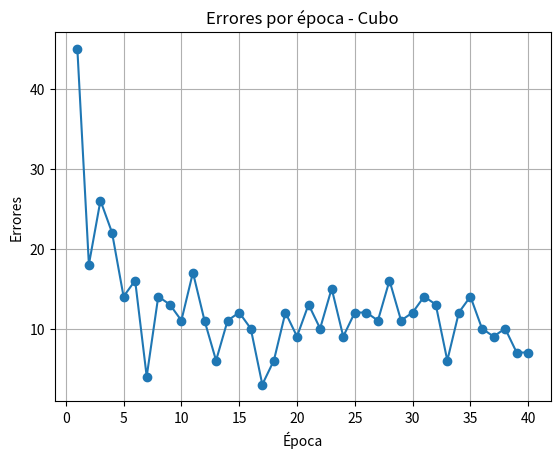
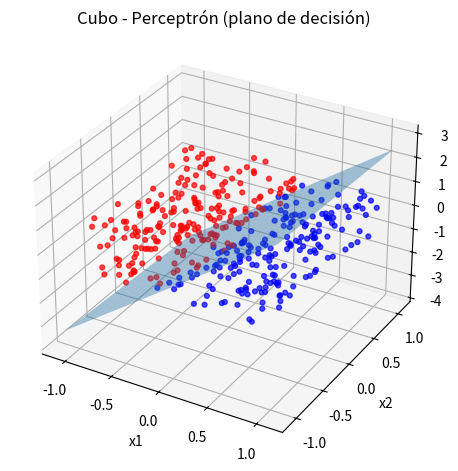

Here is the Python script that generated these plots, in order:
"""
Perceptrón 3D con datos en: cubo, esfera o tetraedro
Autor: (tu equipo)
"""

import numpy as np
import matplotlib.pyplot as plt
from mpl_toolkits.mplot3d import Axes3D  # necesario para 3D

np.random.seed(42)

# ------------ Perceptrón (simple) ------------
def step_function(x):
    return np.where(x >= 0, 1, 0)

def perceptron_predict(X, weights):
    # weights[0] = bias, weights[1:] = w
    return step_function(np.dot(X, weights[1:]) + weights[0])

def perceptron_train(X, y, lr=0.1, epochs=30):
    weights = np.zeros(X.shape[1] + 1)   # [b, w1, w2, w3]
    errors = []
    for _ in range(epochs):
        idx = np.random.permutation(len(X)) # indices aleatorios para que el orden no afecte
        err = 0
        for xi, target in zip(X[idx], y[idx]):
            pred = perceptron_predict(xi, weights)  # escalar 0/1
            update = lr * (target - pred)           # escalar
            if update != 0:
                weights[1:] += update * xi
                weights[0]  += update
                err += 1
        errors.append(err)
    return weights, errors


# ------------ Generadores de puntos ------------
def gen_cubo(n=400, low=-1, high=1):
    return np.random.uniform(low, high, size=(n, 3))

def gen_esfera(n=400, r=1.0):
    pts = []
    while len(pts) < n:
        xyz = np.random.uniform(-r, r, size=(n, 3))
        inside = xyz[np.sum(xyz**2, axis=1) <= r**2]
        pts.extend(list(inside))
    return np.array(pts[:n])

def gen_tetraedro(n=400):
    V = np.array([[ 1, 1, 1],
                  [ 1,-1,-1],
                  [-1, 1,-1],
                  [-1,-1, 1]], dtype=float) / np.sqrt(3)
    alphas = np.random.dirichlet([1,1,1,1], size=n)
    return alphas @ V

# ------------ Etiquetado lineal (plano) ------------
def etiquetar_por_plano(X):
    v = np.random.normal(size=3); v /= (np.linalg.norm(v) + 1e-12)
    b = np.random.uniform(-0.2, 0.2)
    scores = X @ v + b
    y = (scores >= 0).astype(int)
    return y, v, b

# ------------ Elegir figura ------------
figura = "cubo"   # "cubo" | "esfera" | "tetraedro"
if figura == "cubo":
    X = gen_cubo(n=400)
elif figura == "esfera":
    X = gen_esfera(n=400, r=1.0)
elif figura == "tetraedro":
    X = gen_tetraedro(n=400)
else:
    raise ValueError("Figura no válida.")

y, w_true, b_true = etiquetar_por_plano(X)

# ------------ Entrenamiento ------------
weights_learn, errs = perceptron_train(X, y, lr=0.1, epochs=40)

print("Plano REAL:    w=", w_true, " b=", b_true)
print("Plano APREND.: w=", weights_learn[1:], " b=", weights_learn[0])

# Exactitud (sobre el mismo set)
acc = (perceptron_predict(X, weights_learn) == y).mean()
print(f"Exactitud: {acc:.3f}")

# ------------ Gráfica de error ------------
plt.figure(1)
plt.plot(range(1, len(errs)+1), errs, marker='o')
plt.xlabel("Época"); plt.ylabel("Errores")
plt.title(f"Errores por época - {figura.capitalize()}")
plt.grid(True)

# ------------ 3D: puntos + plano aprendido ------------
fig = plt.figure(2); ax = fig.add_subplot(111, projection="3d")
c = np.where(y==0, 'red', 'blue')
ax.scatter(X[:,0], X[:,1], X[:,2], c=c, s=12, alpha=0.7)

# Plano: b + w1*x + w2*y + w3*z = 0  -> z = -(b + w1*x + w2*y)/w3
b_learn = weights_learn[0]
w1, w2, w3 = weights_learn[1:]
xs = np.linspace(X[:,0].min()-0.1, X[:,0].max()+0.1, 20)
ys = np.linspace(X[:,1].min()-0.1, X[:,1].max()+0.1, 20)
Xg, Yg = np.meshgrid(xs, ys)
if abs(w3) > 1e-8:
    Zg = -(b_learn + w1*Xg + w2*Yg) / w3
    ax.plot_surface(Xg, Yg, Zg, alpha=0.4)

ax.set_xlabel("x1"); ax.set_ylabel("x2"); ax.set_zlabel("x3")
ax.set_title(f"{figura.capitalize()} - Perceptrón (plano de decisión)")
plt.tight_layout(); plt.show()
